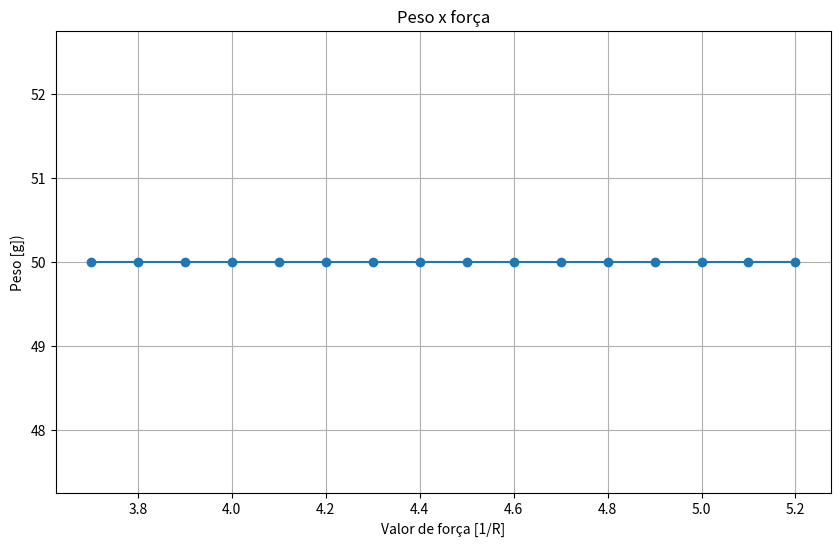

This chart was generated by the following Python code:
# importing libraries
import matplotlib.pyplot as plt
import numpy as np
import math
peso = 50

# Get the angles from 0 to 2 pie (360 degree) in narray object
X = np.array([3.7, 3.8, 3.9, 4.0, 4.1, 4.2, 4.3, 4.4, 4.5, 4.6, 4.7, 4.8, 4.9, 5.0, 5.1, 5.2])
X1 = np.array([3.7, 3.8, 3.9, 4.0, 4.1, 4.2, 4.3, 4.4, 4.5, 4.6, 4.7, 4.8, 4.9, 5.0, 5.1, 5.2])
# Using built-in trigonometric function we can directly plot
# the given cosine wave for the given angles
Y = np.ones(len(X))*peso
  
fig, ax = plt.subplots(figsize=(10, 6))

ax.set(title = "Peso x força",
       xlabel = "Valor de força [1/R]", 
       ylabel = "Peso [g])")

ax.plot(X,Y,marker = 'o')

ax.grid()

plt.show()
